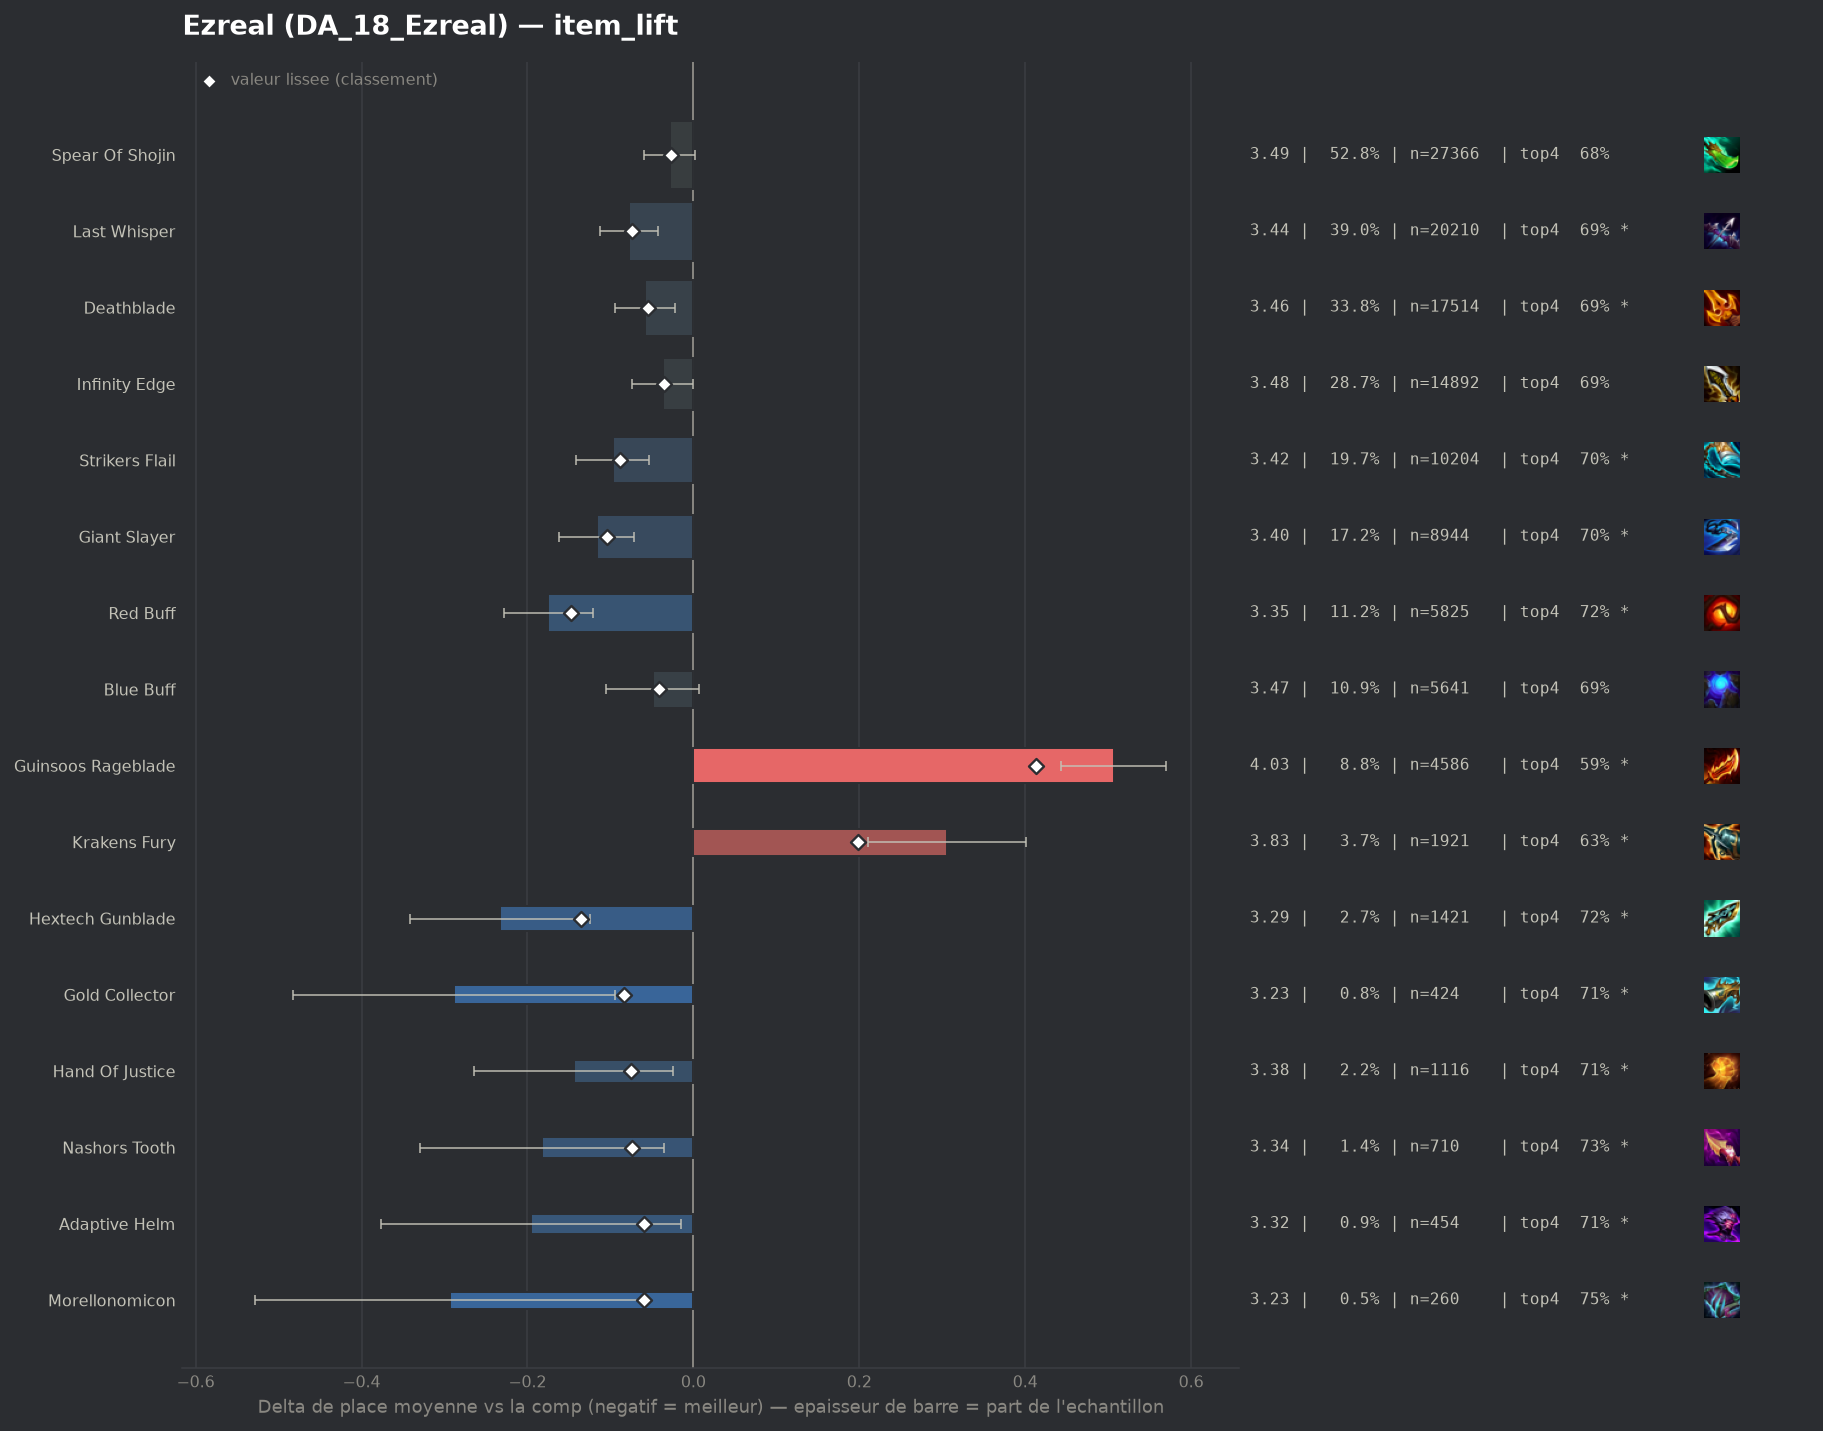

Data behind this chart, as committed beside it:
group, label, n, share, avg_place, shrunk_avg, score, d_avg, d_avg_pess, impact, d_top4, win, top2, top4, sd, z, p, significant
populaire, Red Buff, 5825, 0.1123, 3.345, 3.371, -0.148, -0.175, -0.121, 0.0167, 0.0428, 0.2161, 0.4137, 0.7238, 1.969, -6.39, 0.0, True
pepite, Hextech Gunblade, 1421, 0.0274, 3.286, 3.385, -0.135, -0.233, -0.125, 0.0037, 0.0439, 0.2576, 0.4391, 0.7248, 2.053, -4.23, 2e-05, True
populaire, Giant Slayer, 8944, 0.1725, 3.403, 3.415, -0.104, -0.116, -0.071, 0.018, 0.0232, 0.2267, 0.4123, 0.7042, 2.04, -4.97, 0.0, True
populaire, Strikers Flail, 10204, 0.1967, 3.422, 3.431, -0.088, -0.097, -0.054, 0.0174, 0.0174, 0.23, 0.4087, 0.6984, 2.06, -4.36, 1e-05, True
pepite, Gold Collector, 424, 0.008175, 3.231, 3.436, -0.084, -0.289, -0.095, 0.0007, 0.0336, 0.2689, 0.4505, 0.7146, 2.024, -2.92, 0.00346, True
pepite, Hand Of Justice, 1116, 0.02152, 3.375, 3.445, -0.075, -0.144, -0.024, 0.0016, 0.026, 0.2366, 0.4122, 0.707, 2.033, -2.35, 0.01901, True
populaire, Last Whisper, 20210, 0.3897, 3.442, 3.446, -0.074, -0.078, -0.043, 0.0287, 0.0068, 0.2429, 0.4147, 0.6877, 2.104, -4.46, 1e-05, True
pepite, Nashors Tooth, 710, 0.01369, 3.338, 3.446, -0.074, -0.182, -0.035, 0.001, 0.0472, 0.2268, 0.4127, 0.7282, 1.985, -2.42, 0.01543, True
pepite, Adaptive Helm, 454, 0.008754, 3.324, 3.46, -0.06, -0.196, -0.015, 0.0005, 0.0327, 0.2269, 0.4141, 0.7137, 1.953, -2.13, 0.03334, True
pepite, Morellonomicon, 260, 0.005013, 3.227, 3.461, -0.059, -0.293, -0.058, 0.0003, 0.0652, 0.2115, 0.4538, 0.7462, 1.925, -2.45, 0.01445, True
populaire, Deathblade, 17514, 0.3377, 3.462, 3.465, -0.055, -0.058, -0.022, 0.0185, 0.0062, 0.2325, 0.4077, 0.6872, 2.088, -3.19, 0.00143, True
populaire, Blue Buff, 5641, 0.1088, 3.471, 3.479, -0.041, -0.049, 0.0, 0.0045, 0.0093, 0.2152, 0.3916, 0.6903, 2.028, -1.71, 0.08694, False
populaire, Infinity Edge, 14892, 0.2871, 3.483, 3.485, -0.035, -0.037, 0.0, 0.0099, 0.0064, 0.2113, 0.3908, 0.6873, 2.031, -1.95, 0.0517, False
, Emblem Rapidfire, 324, 0.006247, 3.377, 3.486, -0.034, -0.143, 0.0, 0.0002, 0.0443, 0.2099, 0.3735, 0.7253, 1.905, -1.35, 0.1776, False
, Quicksilver, 518, 0.009988, 3.425, 3.488, -0.032, -0.095, 0.0, 0.0003, 0.0314, 0.2124, 0.3958, 0.7124, 1.994, -1.08, 0.2805, False
populaire, Spear Of Shojin, 27366, 0.5276, 3.492, 3.493, -0.027, -0.028, 0.0, 0.0143, 0.0036, 0.2253, 0.3994, 0.6845, 2.087, -1.81, 0.06998, False
, Emblem Fae, 121, 0.002333, 3.298, 3.497, -0.023, -0.222, 0.0, 0.0001, 0.0794, 0.1901, 0.405, 0.7603, 1.826, -1.34, 0.1812, False
, Emblem Hunter, 242, 0.004666, 3.397, 3.496, -0.023, -0.123, 0.0, 0.0001, 0.0008, 0.2355, 0.405, 0.6818, 1.971, -0.97, 0.3325, False
, Bloodthirster, 65, 0.001253, 3.262, 3.505, -0.015, -0.258, 0.0, 0.0, 0.0575, 0.2923, 0.4, 0.7385, 1.971, -1.06, 0.2912, False
, Spear Of Shojin Radiant, 164, 0.003162, 3.445, 3.51, -0.01, -0.075, 0.0, 0.0, -0.0285, 0.2622, 0.4207, 0.6524, 2.099, -0.45, 0.6492, False
, Edge Of Night, 131, 0.002526, 3.435, 3.51, -0.009, -0.085, 0.0, 0.0, -0.0245, 0.229, 0.4046, 0.6565, 2.057, -0.47, 0.638, False
, Void Staff, 50, 0.0009641, 3.32, 3.511, -0.009, -0.2, 0.0, 0.0, 0.119, 0.12, 0.4, 0.8, 1.726, -0.82, 0.4133, False
, Dawncore, 388, 0.007481, 3.521, 3.52, 0.0, 0.001, 0.0, -0.0, -0.0186, 0.2062, 0.3943, 0.6624, 2.051, 0.01, 0.9936, False
, Ludens Tempest, 52, 0.001003, 3.577, 3.523, 0.003, 0.057, 0.0, -0.0, -0.0271, 0.1731, 0.3462, 0.6538, 1.925, 0.21, 0.8306, False
, Strikers Flail Radiant, 82, 0.001581, 3.683, 3.532, 0.012, 0.163, 0.0, -0.0, -0.0468, 0.1829, 0.4024, 0.6341, 2.152, 0.69, 0.4927, False
, Giant Slayer Radiant, 62, 0.001195, 3.726, 3.531, 0.012, 0.206, 0.0, -0.0, -0.0681, 0.1129, 0.3226, 0.6129, 1.859, 0.87, 0.3833, False
, Emblem Inferno, 417, 0.00804, 3.583, 3.538, 0.018, 0.063, 0.0, -0.0001, -0.0287, 0.247, 0.3933, 0.6523, 2.167, 0.59, 0.5544, False
, Emblem Blossom, 180, 0.003471, 3.65, 3.539, 0.019, 0.13, 0.0, -0.0001, -0.0032, 0.1667, 0.35, 0.6778, 2.048, 0.85, 0.3945, False
, Infinity Force, 41, 0.0007905, 4.146, 3.544, 0.024, 0.627, 0.0, -0.0, -0.0956, 0.122, 0.2683, 0.5854, 2.159, 1.86, 0.06324, False
, Infinity Edge Radiant, 72, 0.001388, 3.903, 3.545, 0.025, 0.383, 0.0, -0.0, -0.0976, 0.1806, 0.2917, 0.5833, 2.069, 1.57, 0.1166, False
, Deathblade Radiant, 184, 0.003548, 3.696, 3.546, 0.026, 0.176, 0.0, -0.0001, -0.0614, 0.212, 0.3587, 0.6196, 2.079, 1.15, 0.2519, False
, Fishbones, 77, 0.001485, 3.896, 3.546, 0.026, 0.376, 0.0, -0.0, -0.0836, 0.1299, 0.3247, 0.5974, 2.042, 1.62, 0.1062, False
, Tacticians Crown, 161, 0.003104, 3.795, 3.557, 0.037, 0.275, 0.0, -0.0001, -0.0785, 0.1801, 0.3168, 0.6025, 2.046, 1.7, 0.08839, False
, Navori Flickerblade, 89, 0.001716, 4.0, 3.558, 0.038, 0.48, 0.071, -0.0001, -0.0742, 0.1011, 0.2921, 0.6067, 1.966, 2.3, 0.02133, True
, Emblem Flora Fatalis, 398, 0.007674, 3.716, 3.574, 0.054, 0.196, 0.0, -0.0004, -0.0453, 0.2111, 0.3693, 0.6357, 2.197, 1.78, 0.07565, False
, Emblem Flora Fatalis Augment, 627, 0.01209, 3.753, 3.608, 0.088, 0.233, 0.061, -0.0011, -0.0462, 0.2089, 0.3509, 0.6348, 2.188, 2.65, 0.00799, True
, Component Tear Of The Goddess, 84, 0.00162, 4.726, 3.61, 0.09, 1.206, 0.724, -0.0001, -0.2405, 0.0714, 0.2381, 0.4405, 2.254, 4.9, 0.0, True
, Jeweled Gauntlet, 120, 0.002314, 4.433, 3.615, 0.095, 0.914, 0.552, -0.0002, -0.106, 0.0917, 0.1583, 0.575, 2.02, 4.95, 0.0, True
, Component Recurve Bow, 180, 0.003471, 4.194, 3.62, 0.1, 0.675, 0.346, -0.0003, -0.1143, 0.1611, 0.2833, 0.5667, 2.246, 4.02, 6e-05, True
, Manazane, 334, 0.00644, 3.946, 3.624, 0.104, 0.426, 0.207, -0.0007, -0.0941, 0.1407, 0.2904, 0.5868, 2.036, 3.81, 0.00014, True
, Component Sparring Gloves, 222, 0.00428, 4.329, 3.662, 0.143, 0.809, 0.527, -0.0006, -0.1449, 0.1171, 0.2252, 0.536, 2.14, 5.62, 0.0, True
populaire, Krakens Fury, 1921, 0.03704, 3.826, 3.718, 0.199, 0.306, 0.21, -0.0074, -0.0506, 0.1645, 0.3274, 0.6304, 2.1, 6.27, 0.0, True
, Component B F Sword, 498, 0.009602, 4.167, 3.73, 0.21, 0.647, 0.451, -0.002, -0.1187, 0.1486, 0.2912, 0.5622, 2.227, 6.46, 0.0, True
populaire, Guinsoos Rageblade, 4586, 0.08842, 4.026, 3.933, 0.413, 0.507, 0.443, -0.0365, -0.0938, 0.1448, 0.2915, 0.5872, 2.118, 15.56, 0.0, True
